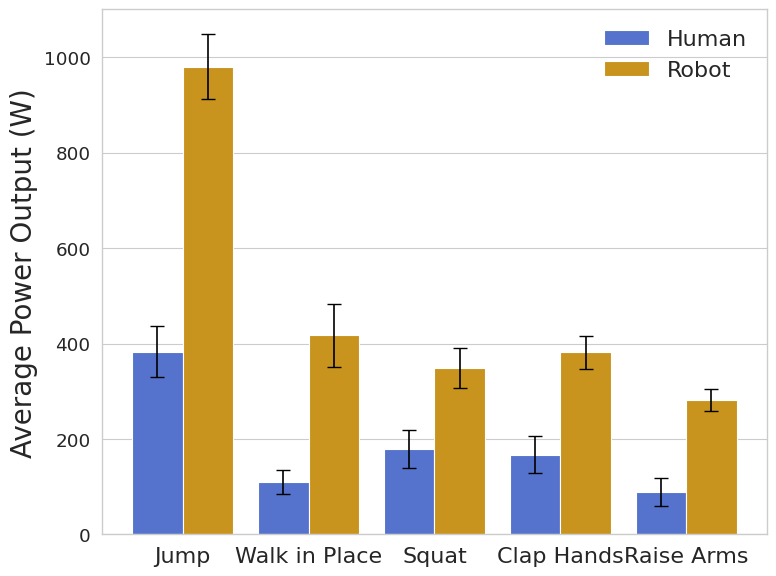

Write the Python code that produced this figure.
import matplotlib.pyplot as plt
import seaborn as sns
import numpy as np
import pandas as pd

# Setup seaborn clean scientific style
sns.set_theme(style="whitegrid", context="paper", font_scale=1.5)

# Activity labels
activities = ["Jump", "Walk in Place", "Squat", "Clap Hands", "Raise Arms"]

# Power data (Watts)
human_power = [383, 110, 179.4, 167.44, 89]
robot_power = [980, 417, 348.8, 381.60, 282]

# Error bars (hard-coded, you can adjust later)
human_errors = [54.1, 24.3, 40, 38, 29]  # adjust these manually
robot_errors = [68, 65.9, 42.2, 35, 23]  # adjust these manually

# Combine into a tidy DataFrame for seaborn
data = pd.DataFrame({
    "Activity": activities * 2,
    "Power Output (W)": human_power + robot_power,
    "Agent": ["Human"] * len(activities) + ["Robot"] * len(activities),
    "Error": human_errors + robot_errors
})

# Plot
plt.figure(figsize=(8, 6))
barplot = sns.barplot(
    data=data,
    x="Activity",
    y="Power Output (W)",
    hue="Agent",
    palette={"Human": "royalblue", "Robot": "#E69F00"},
    errorbar=None  # turn off seaborn's automatic error bars
)

# Add manual error bars
for i, (bar, err) in enumerate(zip(barplot.patches, data['Error'])):
    bar_center = bar.get_x() + bar.get_width() / 2
    bar_height = bar.get_height()
    plt.errorbar(
        bar_center, bar_height, 
        yerr=err, 
        ecolor='black', 
        capsize=5, 
        fmt='none', 
        elinewidth=1.2
    )

# Final formatting
plt.xlabel('')
plt.ylabel('Average Power Output (W)', fontsize=20)
# plt.title('Human vs Robot Power Output Across Activities', pad=15)
plt.legend(frameon=False, loc="upper right", fontsize=16)
plt.xticks(rotation=0, fontsize=16)
plt.tight_layout()

# Save high-res (optional)
# plt.savefig('power_bar_graph.png', dpi=600, bbox_inches='tight')

plt.show()
